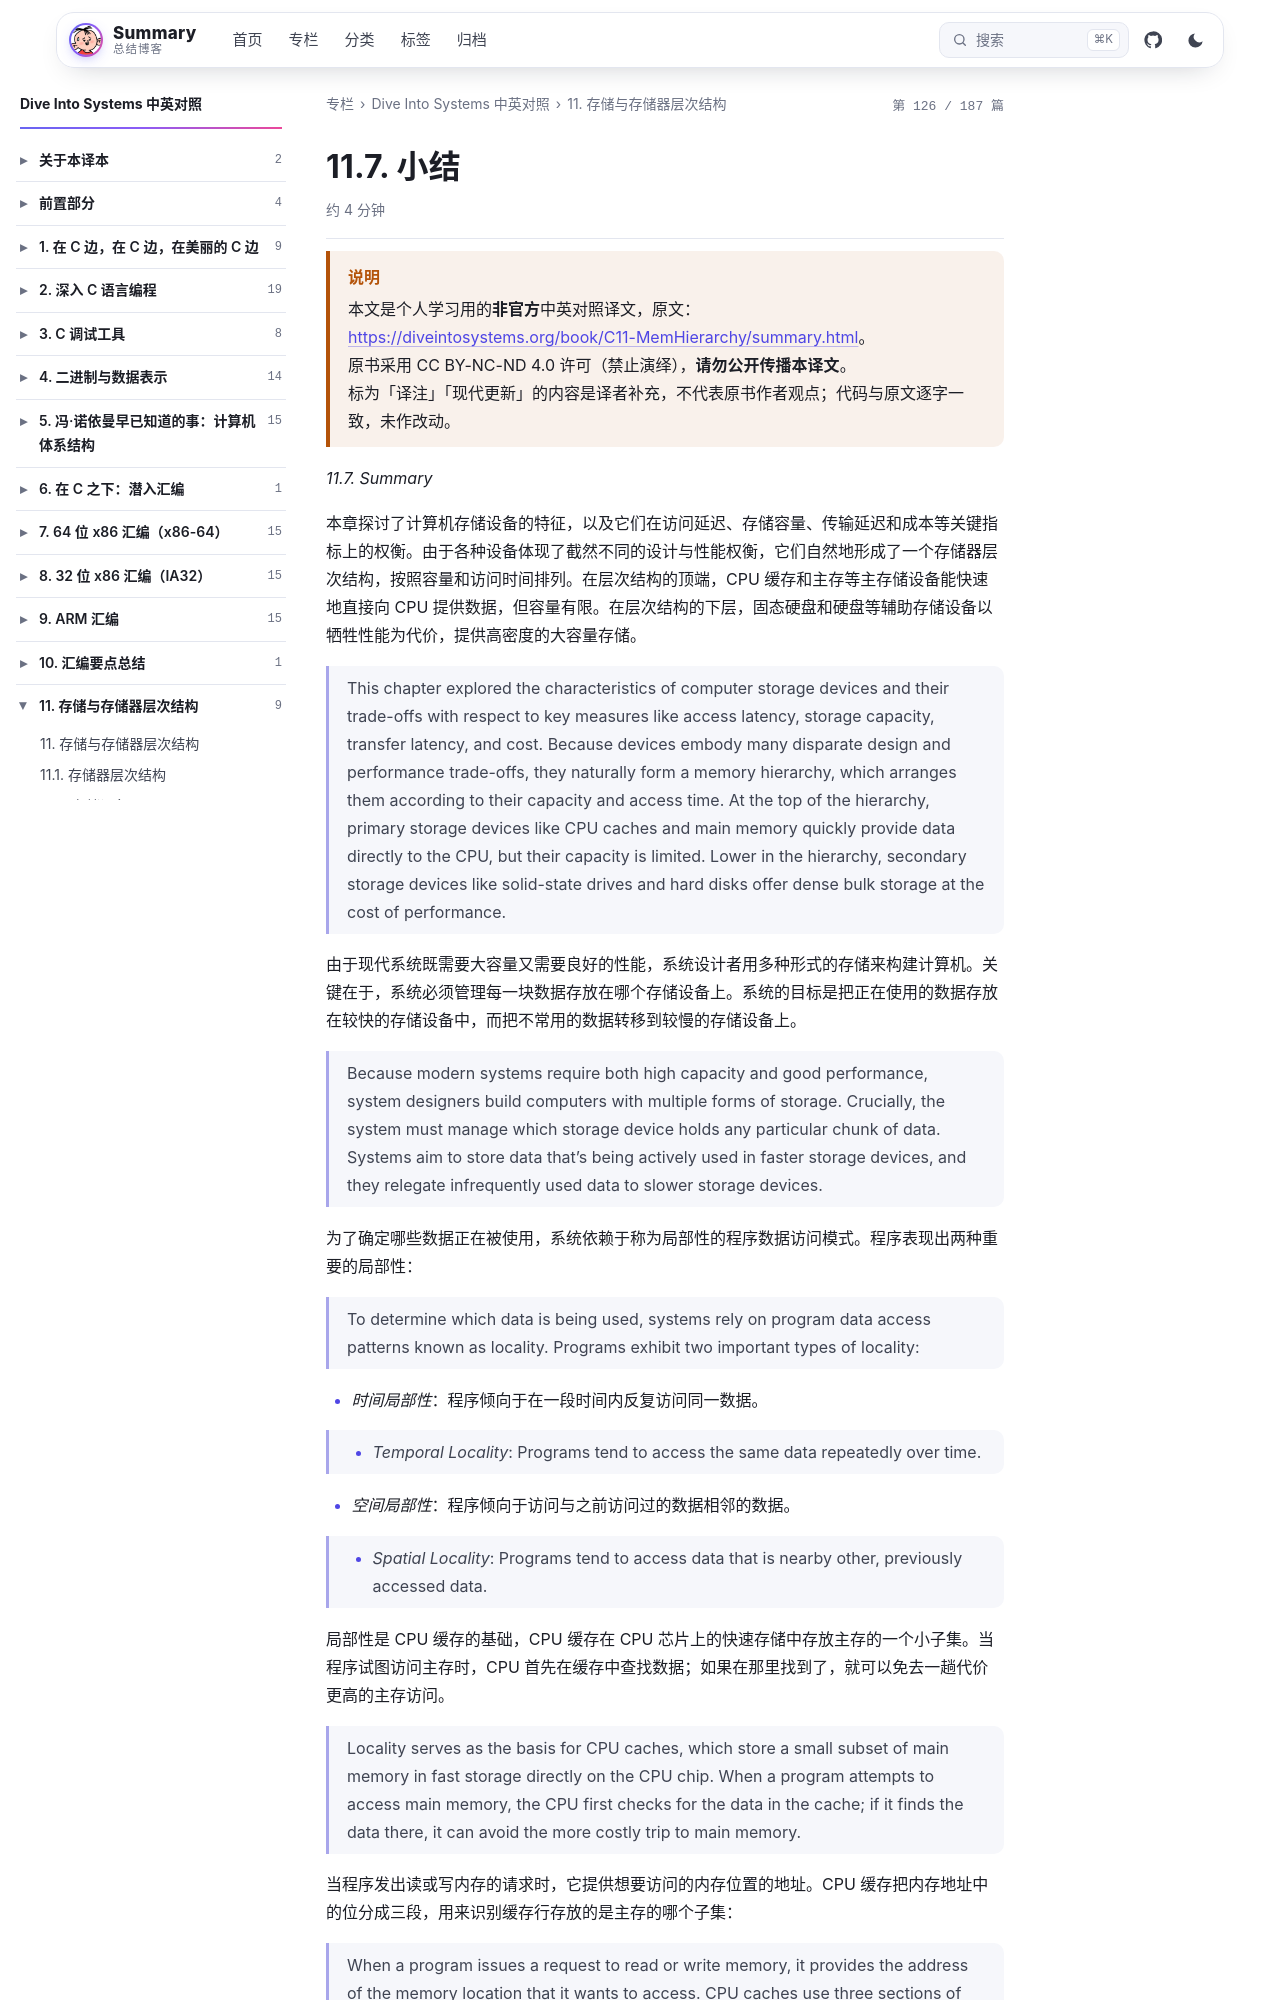

repository: wenPKtalk/wenpktalk.github.io · page: dive-into-systems/C11-MemHierarchy/11.7-summary.html · generator: jekyll

---
title: "11.7. 小结"
original: https://diveintosystems.org/book/C11-MemHierarchy/summary.html
credit: "Dive Into Systems (Suzanne J. Matthews, Tia Newhall, Kevin C. Webb)"
license: "CC BY-NC-ND 4.0 — 原书版权归作者所有"
book: dive-into-systems
chapter: C11-MemHierarchy
order: 8
disableNunjucks: true
---

> [!WARNING] 说明
> 本文是个人学习用的**非官方**中英对照译文，原文：<https://diveintosystems.org/book/C11-MemHierarchy/summary.html>。
> 原书采用 CC BY-NC-ND 4.0 许可（禁止演绎），**请勿公开传播本译文**。
> 标为「译注」「现代更新」的内容是译者补充，不代表原书作者观点；代码与原文逐字一致，未作改动。


*11.7. Summary*

本章探讨了计算机存储设备的特征，以及它们在访问延迟、存储容量、传输延迟和成本等关键指标上的权衡。由于各种设备体现了截然不同的设计与性能权衡，它们自然地形成了一个存储器层次结构，按照容量和访问时间排列。在层次结构的顶端，CPU 缓存和主存等主存储设备能快速地直接向 CPU 提供数据，但容量有限。在层次结构的下层，固态硬盘和硬盘等辅助存储设备以牺牲性能为代价，提供高密度的大容量存储。

> This chapter explored the characteristics of computer storage devices and their trade-offs with respect to key measures like access latency, storage capacity, transfer latency, and cost. Because devices embody many disparate design and performance trade-offs, they naturally form a memory hierarchy, which arranges them according to their capacity and access time. At the top of the hierarchy, primary storage devices like CPU caches and main memory quickly provide data directly to the CPU, but their capacity is limited. Lower in the hierarchy, secondary storage devices like solid-state drives and hard disks offer dense bulk storage at the cost of performance.

由于现代系统既需要大容量又需要良好的性能，系统设计者用多种形式的存储来构建计算机。关键在于，系统必须管理每一块数据存放在哪个存储设备上。系统的目标是把正在使用的数据存放在较快的存储设备中，而把不常用的数据转移到较慢的存储设备上。

> Because modern systems require both high capacity and good performance, system designers build computers with multiple forms of storage. Crucially, the system must manage which storage device holds any particular chunk of data. Systems aim to store data that’s being actively used in faster storage devices, and they relegate infrequently used data to slower storage devices.

为了确定哪些数据正在被使用，系统依赖于称为局部性的程序数据访问模式。程序表现出两种重要的局部性：

> To determine which data is being used, systems rely on program data access patterns known as locality. Programs exhibit two important types of locality:

- *时间局部性*：程序倾向于在一段时间内反复访问同一数据。

> - *Temporal Locality*: Programs tend to access the same data repeatedly over time.

- *空间局部性*：程序倾向于访问与之前访问过的数据相邻的数据。

> - *Spatial Locality*: Programs tend to access data that is nearby other, previously accessed data.

局部性是 CPU 缓存的基础，CPU 缓存在 CPU 芯片上的快速存储中存放主存的一个小子集。当程序试图访问主存时，CPU 首先在缓存中查找数据；如果在那里找到了，就可以免去一趟代价更高的主存访问。
